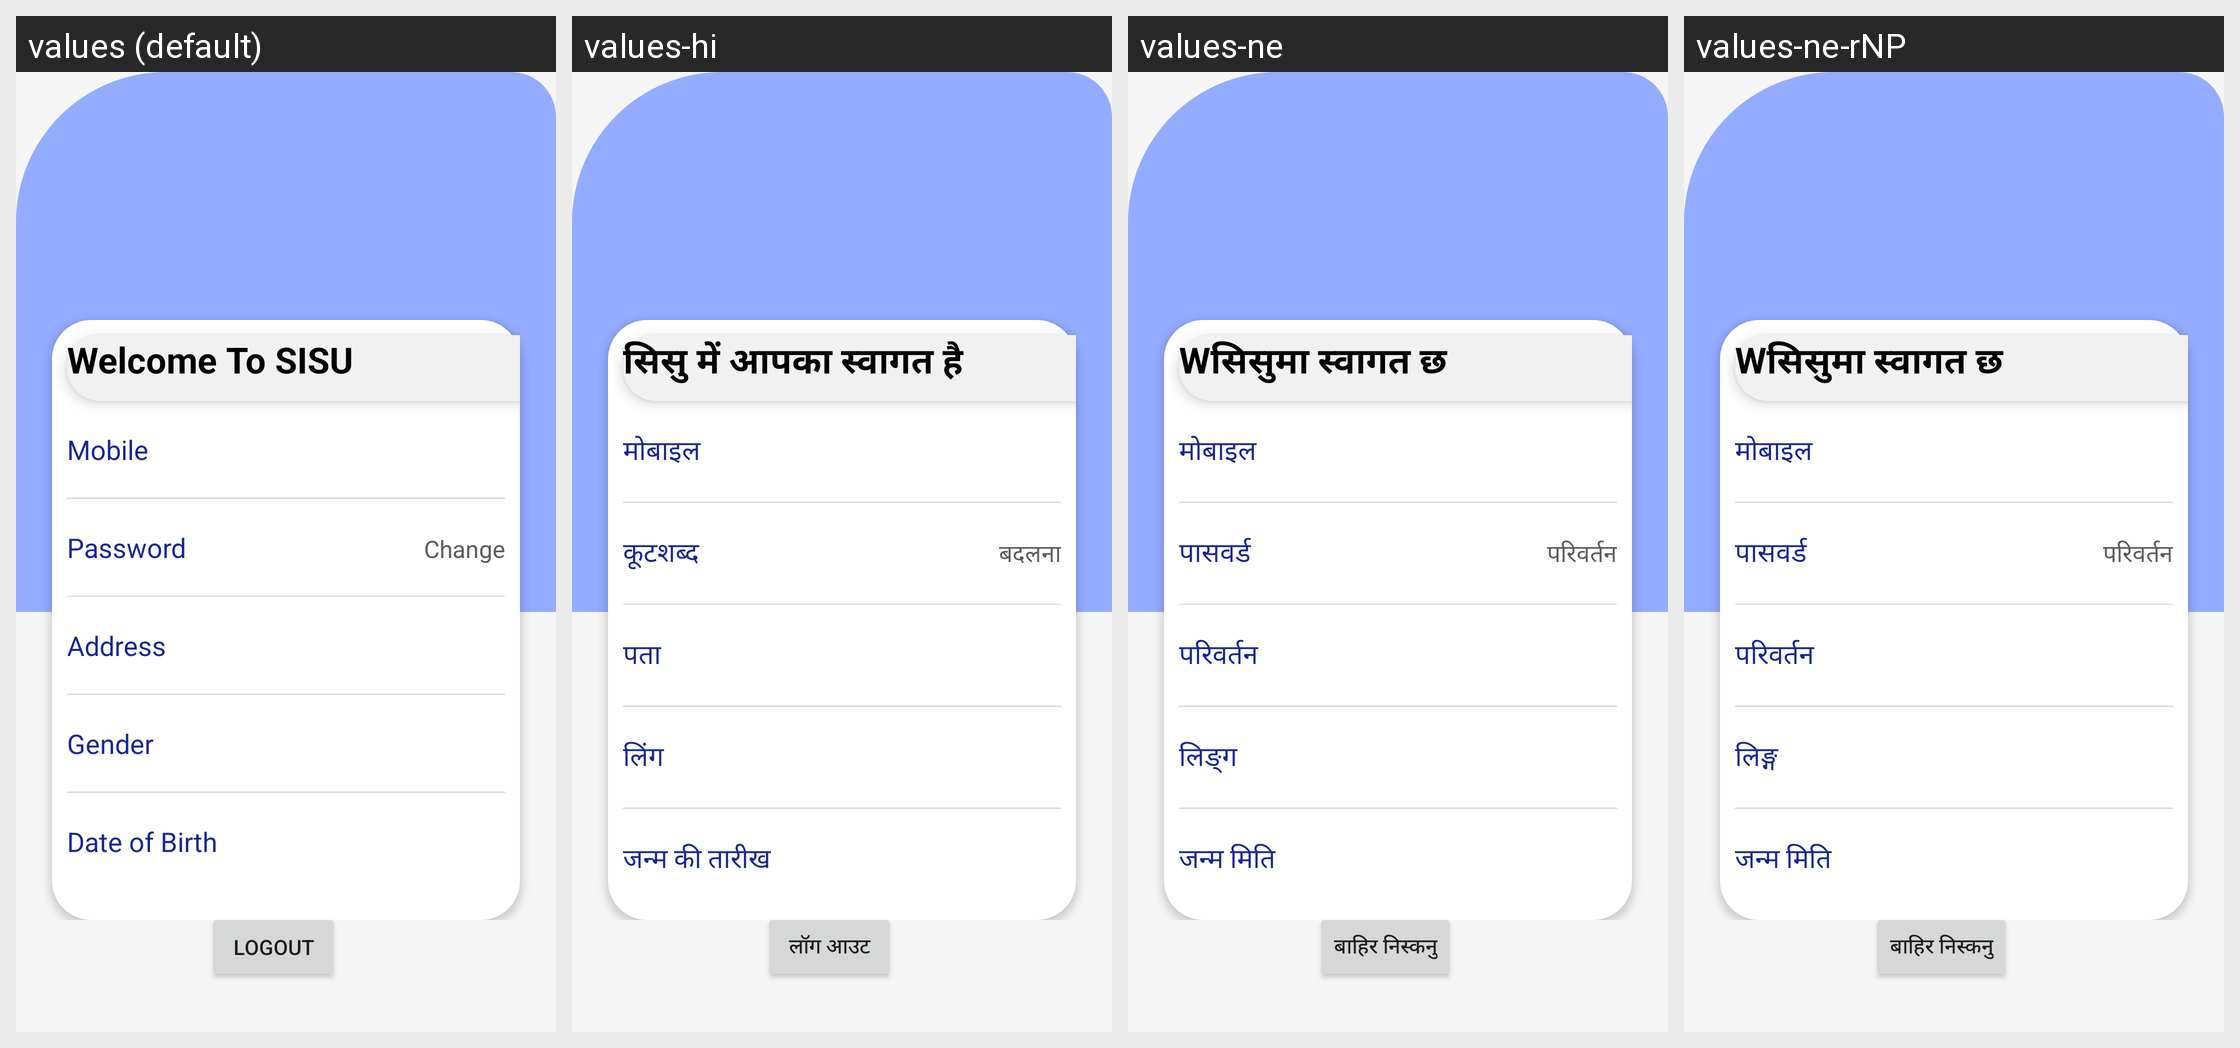

The same Android screen rendered under several of its app's locales, left to right. List the strings drawn on it with the default value and each locale's translation.
Android screen res/layout/activity_profile.xml rendered under 4 locales, left to right: values (default), values-hi, values-ne, values-ne-rNP. Device: Nexus 5 (rendered at 1080×1920; each locale shown at half size, 540×960, under a caption strip naming it); theme Theme.AppCompat.Light.DarkActionBar.
Strings drawn on this screen, with the default value and each locale's value (text and hints the layout hard-codes, and strings that could not be matched under every locale, appear in the picture but are not listed):

Logout
  values: Logout
  values-hi: लॉग आउट
  values-ne: बाहिर निस्कनु
  values-ne-rNP: बाहिर निस्कनु  [from values-ne]

Welcome
  values: Welcome To SISU
  values-hi: सिसु में आपका स्वागत है
  values-ne: Wसिसुमा स्वागत छ
  values-ne-rNP: Wसिसुमा स्वागत छ

Mobile
  values: Mobile
  values-hi: मोबाइल
  values-ne: मोबाइल
  values-ne-rNP: मोबाइल

hint_password
  values: Password
  values-hi: कूटशब्द
  values-ne: पासवर्ड
  values-ne-rNP: पासवर्ड  [from values-ne]

Change
  values: Change
  values-hi: बदलना
  values-ne: परिवर्तन
  values-ne-rNP: परिवर्तन

Address
  values: Address
  values-hi: पता
  values-ne: परिवर्तन
  values-ne-rNP: परिवर्तन

Gender
  values: Gender
  values-hi: लिंग
  values-ne: लिङ्ग
  values-ne-rNP: लिङ्ग

Date_of_Birth
  values: Date of Birth
  values-hi: जन्म की तारीख
  values-ne: जन्म मिति
  values-ne-rNP: जन्म मिति
